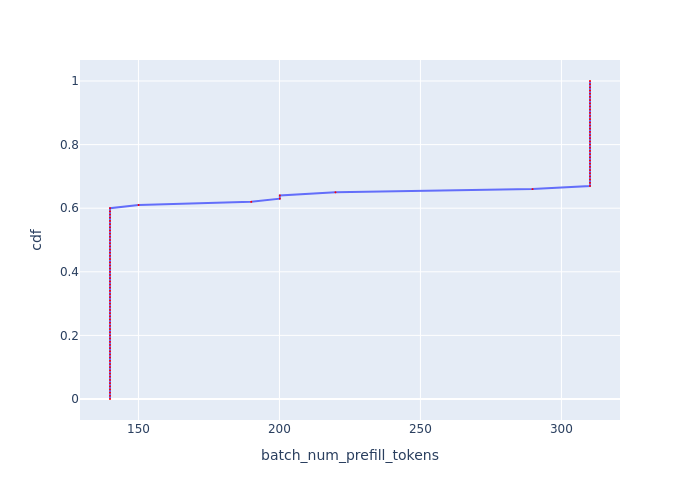

The file beside this chart, header and first rows:
, cdf, batch_num_prefill_tokens
0, 0.0, 139.9
1, 0.01, 139.9
2, 0.02, 139.9
3, 0.03, 139.9
4, 0.04, 139.9
5, 0.05, 139.9
6, 0.06, 139.9
7, 0.07, 139.9
8, 0.08, 139.9
9, 0.09, 139.9
10, 0.1, 139.9
11, 0.11, 139.9
12, 0.12, 139.9
13, 0.13, 139.9
14, 0.14, 139.9
15, 0.15, 139.9
16, 0.16, 139.9
17, 0.17, 139.9
18, 0.18, 139.9
19, 0.19, 139.9
20, 0.2, 139.9
21, 0.21, 139.9
22, 0.22, 139.9
23, 0.23, 139.9
24, 0.24, 139.9
25, 0.25, 139.9
26, 0.26, 139.9
27, 0.27, 139.9
28, 0.28, 139.9
29, 0.29, 139.9
30, 0.3, 139.9
31, 0.31, 139.9
32, 0.32, 139.9
33, 0.33, 139.9
34, 0.34, 139.9
35, 0.35, 139.9
36, 0.36, 139.9
37, 0.37, 139.9
38, 0.38, 139.9
39, 0.39, 139.9
40, 0.4, 139.9
41, 0.41, 139.9
42, 0.42, 139.9
43, 0.43, 139.9
44, 0.44, 139.9
45, 0.45, 139.9
46, 0.46, 139.9
47, 0.47, 139.9
48, 0.48, 139.9
49, 0.49, 139.9
50, 0.5, 139.9
51, 0.51, 139.9
52, 0.52, 139.9
53, 0.53, 139.9
54, 0.54, 139.9
55, 0.55, 139.9
56, 0.56, 139.9
57, 0.57, 139.9
58, 0.58, 139.9
59, 0.59, 139.9
... 41 more rows
